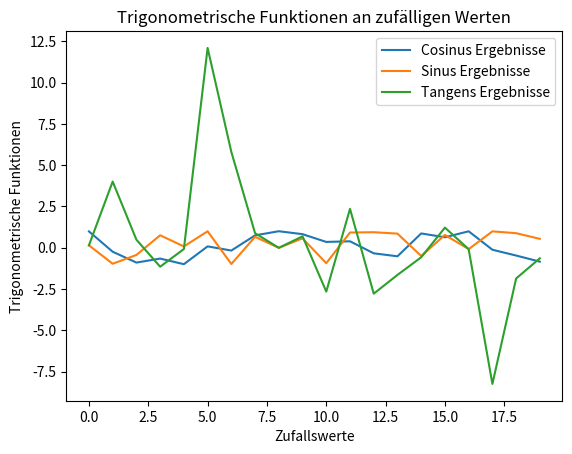
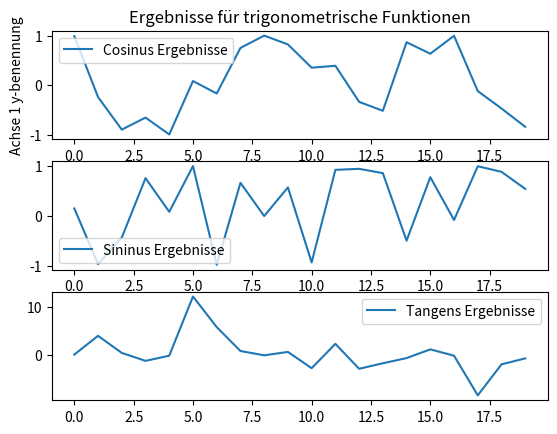

Write the Python code that produced these figures, in order.
#!/usr/bin/env python3

import numpy as np
import matplotlib.pyplot as plt


if __name__ == "__main__":
	# 05-01
    # Füge eine geeignete library hinzu, um numerische berechnungen zu machen
    
    # Siehe statement oben


    # 05-02
    # Finde im Internet heraus, wie man eine zufallszahl mit dieser library generiert
    # und stecke diese dann in eine variable
    r = np.random.rand()
    print(r)

    # 05-03
    # Finde heraus, wie man Listen/arrays mit dieser library erstellt
    # und erstelle eine solche mit zahlen zwischen 0 und 10
    r_list = np.random.rand(20)*10.0
    print(r_list)

    # 05-04
    # Berechne mit dieser library cosinus, sinus und tangens der zuvor generierten werte
    # und speichere die ergebnisse in verschiedenen listen
    cos_results = np.cos(r_list)
    print(cos_results)
    sin_results = np.sin(r_list)
    print(sin_results)
    tan_results = np.tan(r_list)
    print(tan_results)

    # 05-05
    # Finde eine library, um die Ergebnisse zu plotten und mache das für alle 3 ergebnisse (in die gleiche Grafik)

    # Siehe statement oben
    plt.plot(cos_results, label="Cosinus Ergebnisse")
    plt.plot(sin_results, label="Sinus Ergebnisse")
    plt.plot(tan_results, label="Tangens Ergebnisse")
    plt.legend()
    

    # 05-06
    # Finde im Internet heraus:
    # Füge titel, skalenbenennung und Kurvenbenennung hinzu

    # Kurvenbenennung siehe oben
    plt.title("Trigonometrische Funktionen an zufälligen Werten")
    plt.xlabel("Zufallswerte")
    plt.ylabel("Trigonometrische Funktionen")
    plt.show()

    # 05-07
    # Wie kann ich alle kurven in verschiedenen "subplots" darstellen?
    # Inklusive titel, skalenbenennung + kurvenbenennung
    
    fig, (ax1, ax2, ax3) = plt.subplots(3,1)
    ax1.plot(cos_results, label="Cosinus Ergebnisse")
    ax1.legend()
    ax2.plot(sin_results, label="Sininus Ergebnisse")
    ax2.legend()
    ax3.plot(tan_results, label="Tangens Ergebnisse")
    ax3.legend()
    ax1.set_title("Ergebnisse für trigonometrische Funktionen")
    ax1.set_xlabel("Achse 1 x-benennung")
    ax1.set_ylabel("Achse 1 y-benennung")
    # ... usw
    plt.show()


    # 05-08
    # Mache das gleiche für Ergebnisse der Liste von Aufgabe03
    # Automatisiere das für beliebige Listen dieser Struktur
    
    